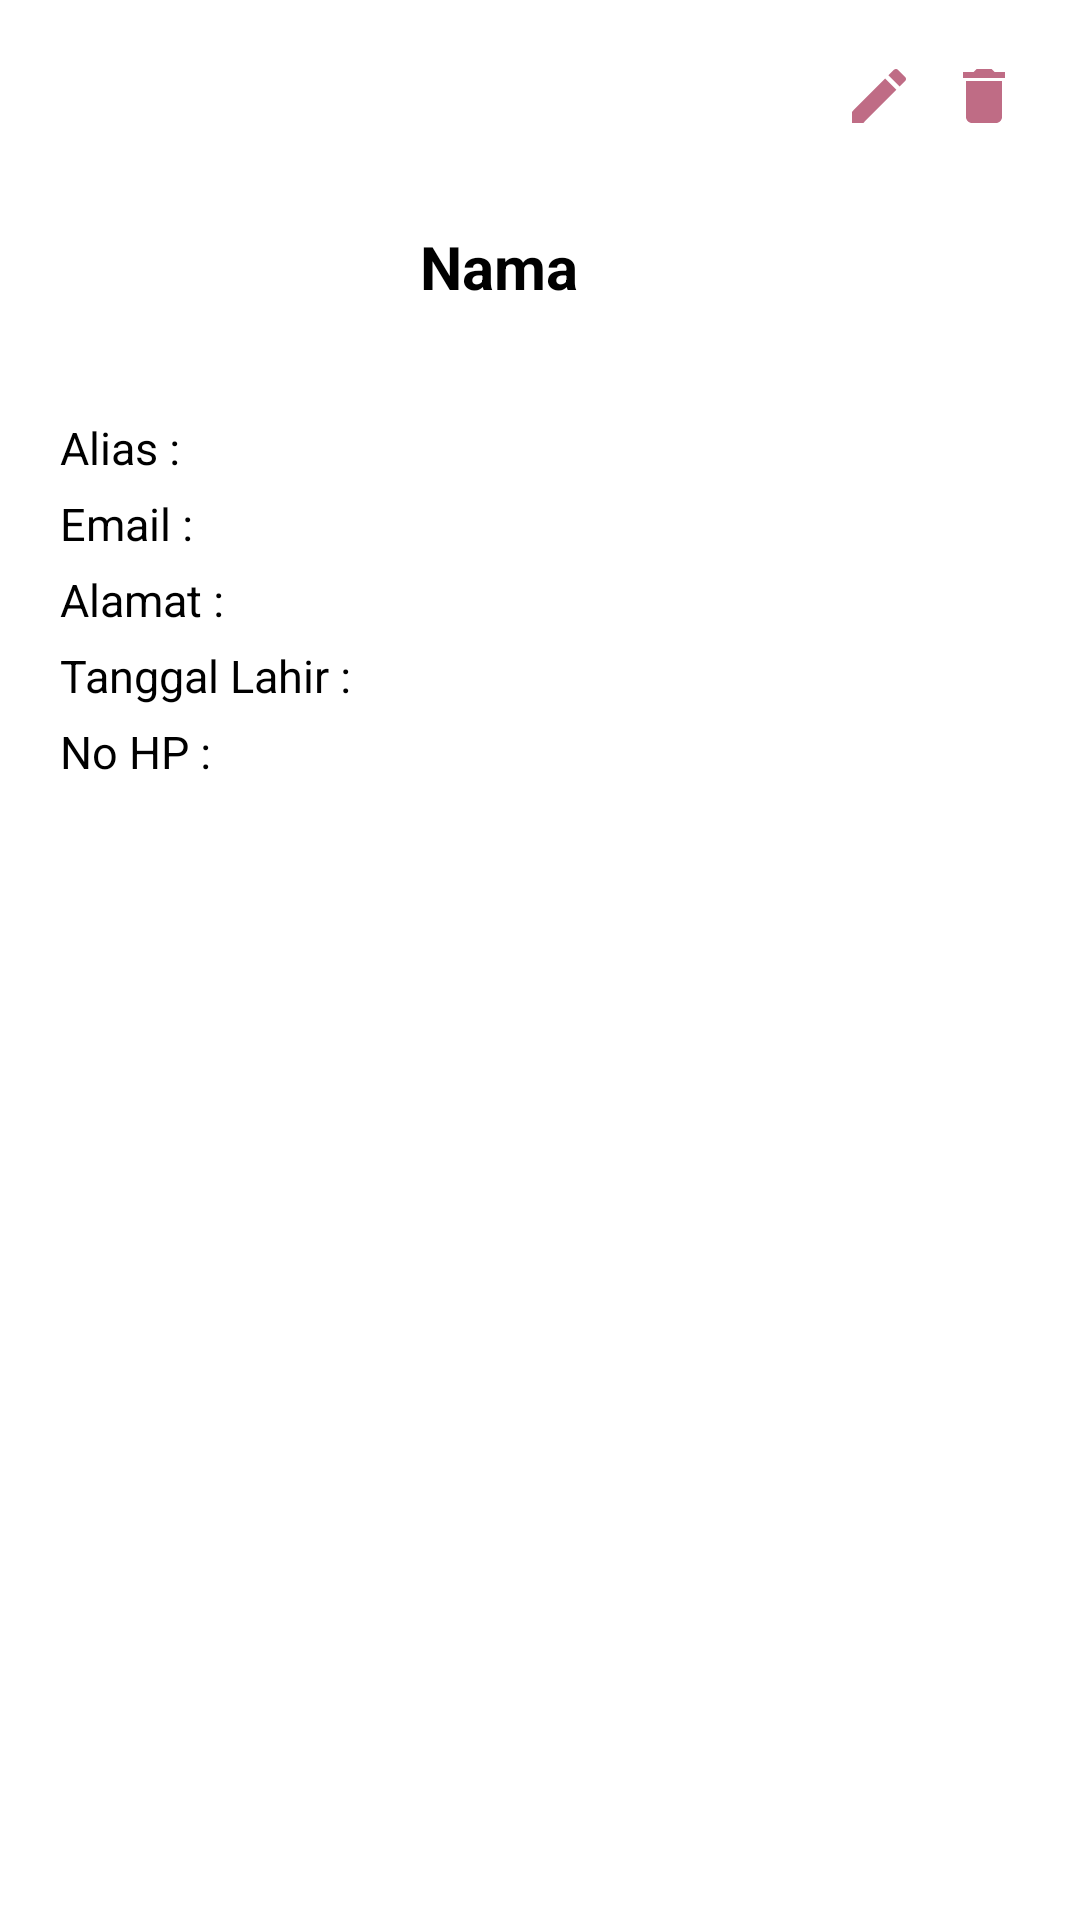

Reconstruct the res/layout file that produces this screen, plus the resources it refers to.
<!-- AndroidManifest.xml: application theme Theme.OurBook -->
<!-- res/layout/book_item.xml -->
<?xml version="1.0" encoding="utf-8"?>
<RelativeLayout
    xmlns:android="http://schemas.android.com/apk/res/android"
    xmlns:app="http://schemas.android.com/apk/res-auto"
    android:layout_width="match_parent"
    android:layout_height="wrap_content"
    app:cardUseCompatPadding="true">

    <LinearLayout
        android:layout_width="match_parent"
        android:layout_height="match_parent"
        android:orientation="vertical"
        android:padding="20dp">

        <RelativeLayout
            android:layout_width="match_parent"
            android:layout_height="wrap_content"
            android:orientation="horizontal">

            <ImageView
                android:id="@+id/btnDelete"
                android:layout_width="wrap_content"
                android:layout_height="wrap_content"
                android:layout_alignParentEnd="true"
                android:src="@drawable/baseline_delete_24" />

            <ImageView
                android:id="@+id/btnEdit"
                android:layout_width="wrap_content"
                android:layout_height="wrap_content"
                android:layout_alignParentEnd="true"
                android:layout_marginEnd="35dp"
                android:src="@drawable/baseline_edit_24" />
        </RelativeLayout>

        <RelativeLayout
            android:layout_width="match_parent"
            android:layout_height="wrap_content"
            android:orientation="horizontal">

            <androidx.cardview.widget.CardView
                android:id="@+id/cardView"
                android:layout_width="90dp"
                android:layout_height="90dp"
                android:layout_centerVertical="true"
                app:cardBackgroundColor="@color/white"
                app:cardCornerRadius="25dp"
                app:cardElevation="8dp">

                <ImageView
                    android:id="@+id/Photo"
                    android:layout_width="145dp"
                    android:layout_height="145dp"
                    android:layout_gravity="center"
                    app:srcCompat="@drawable/baseline_person_24" />
            </androidx.cardview.widget.CardView>

            <TextView
                android:id="@+id/txtNama"
                android:layout_width="wrap_content"
                android:layout_height="wrap_content"
                android:layout_centerVertical="true"
                android:layout_marginStart="120dp"
                android:text="Nama"
                android:textSize="20sp"
                android:textStyle="bold" />
        </RelativeLayout>

        <LinearLayout
            android:layout_width="match_parent"
            android:layout_height="wrap_content"
            android:layout_marginTop="5dp"
            android:orientation="horizontal">

            <TextView
                android:layout_width="wrap_content"
                android:layout_height="wrap_content"
                android:text="Alias : "
                android:textSize="15dp" />

            <TextView
                android:id="@+id/txtNamaPanggilan"
                android:layout_width="wrap_content"
                android:layout_height="wrap_content"
                android:layout_marginStart="5dp"
                android:text=""
                android:textSize="15dp" />
        </LinearLayout>

        <LinearLayout
            android:layout_width="match_parent"
            android:layout_height="wrap_content"
            android:layout_marginTop="5dp"
            android:orientation="horizontal">

            <TextView
                android:layout_width="wrap_content"
                android:layout_height="wrap_content"
                android:text="Email : "
                android:textSize="15dp" />

            <TextView
                android:id="@+id/txtEmail"
                android:layout_width="wrap_content"
                android:layout_height="wrap_content"
                android:layout_marginStart="5dp"
                android:text=""
                android:textSize="15dp" />
        </LinearLayout>

        <LinearLayout
            android:layout_width="match_parent"
            android:layout_height="wrap_content"
            android:layout_marginTop="5dp"
            android:orientation="horizontal">

            <TextView
                android:layout_width="wrap_content"
                android:layout_height="wrap_content"
                android:text="Alamat : "
                android:textSize="15dp" />

            <TextView
                android:id="@+id/txtAlamat"
                android:layout_width="wrap_content"
                android:layout_height="wrap_content"
                android:layout_marginStart="5dp"
                android:text=""
                android:textSize="15dp" />
        </LinearLayout>

        <LinearLayout
            android:layout_width="match_parent"
            android:layout_height="wrap_content"
            android:layout_marginTop="5dp"
            android:orientation="horizontal">

            <TextView
                android:layout_width="wrap_content"
                android:layout_height="wrap_content"
                android:text="Tanggal Lahir : "
                android:textSize="15dp" />

            <TextView
                android:id="@+id/txtTglLahir"
                android:layout_width="wrap_content"
                android:layout_height="wrap_content"
                android:layout_marginStart="5dp"
                android:text=""
                android:textSize="15dp" />
        </LinearLayout>

        <LinearLayout
            android:layout_width="match_parent"
            android:layout_height="wrap_content"
            android:layout_marginTop="5dp"
            android:orientation="horizontal">

            <TextView
                android:layout_width="wrap_content"
                android:layout_height="wrap_content"
                android:text="No HP : "
                android:textSize="15dp" />

            <TextView
                android:id="@+id/txtHP"
                android:layout_width="wrap_content"
                android:layout_height="wrap_content"
                android:layout_marginStart="5dp"
                android:text=""
                android:textSize="15dp" />
        </LinearLayout>
    </LinearLayout>

</RelativeLayout>
<!-- resources referenced by this layout -->
<resources>
  <color name="white">#FFFFFFFF</color>
  <!-- drawable baseline_delete_24 (drawable) -->
  <vector xmlns:android="http://schemas.android.com/apk/res/android" android:height="24dp" android:tint="#BF6C85" android:viewportHeight="24" android:viewportWidth="24" android:width="24dp">
        
      <path android:fillColor="@android:color/white" android:pathData="M6,19c0,1.1 0.9,2 2,2h8c1.1,0 2,-0.9 2,-2V7H6v12zM19,4h-3.5l-1,-1h-5l-1,1H5v2h14V4z"/>
      
  </vector>
  <!-- drawable baseline_edit_24 (drawable) -->
  <vector xmlns:android="http://schemas.android.com/apk/res/android" android:height="24dp" android:tint="#BF6C85" android:viewportHeight="24" android:viewportWidth="24" android:width="24dp">
        
      <path android:fillColor="@android:color/white" android:pathData="M3,17.25V21h3.75L17.81,9.94l-3.75,-3.75L3,17.25zM20.71,7.04c0.39,-0.39 0.39,-1.02 0,-1.41l-2.34,-2.34c-0.39,-0.39 -1.02,-0.39 -1.41,0l-1.83,1.83 3.75,3.75 1.83,-1.83z"/>
      
  </vector>
  <!-- drawable baseline_person_24 (drawable) -->
  <vector xmlns:android="http://schemas.android.com/apk/res/android" android:height="24dp" android:tint="#BF6C85" android:viewportHeight="24" android:viewportWidth="24" android:width="24dp">
        
      <path android:fillColor="@android:color/white" android:pathData="M12,12c2.21,0 4,-1.79 4,-4s-1.79,-4 -4,-4 -4,1.79 -4,4 1.79,4 4,4zM12,14c-2.67,0 -8,1.34 -8,4v2h16v-2c0,-2.66 -5.33,-4 -8,-4z"/>
      
  </vector>
</resources>
